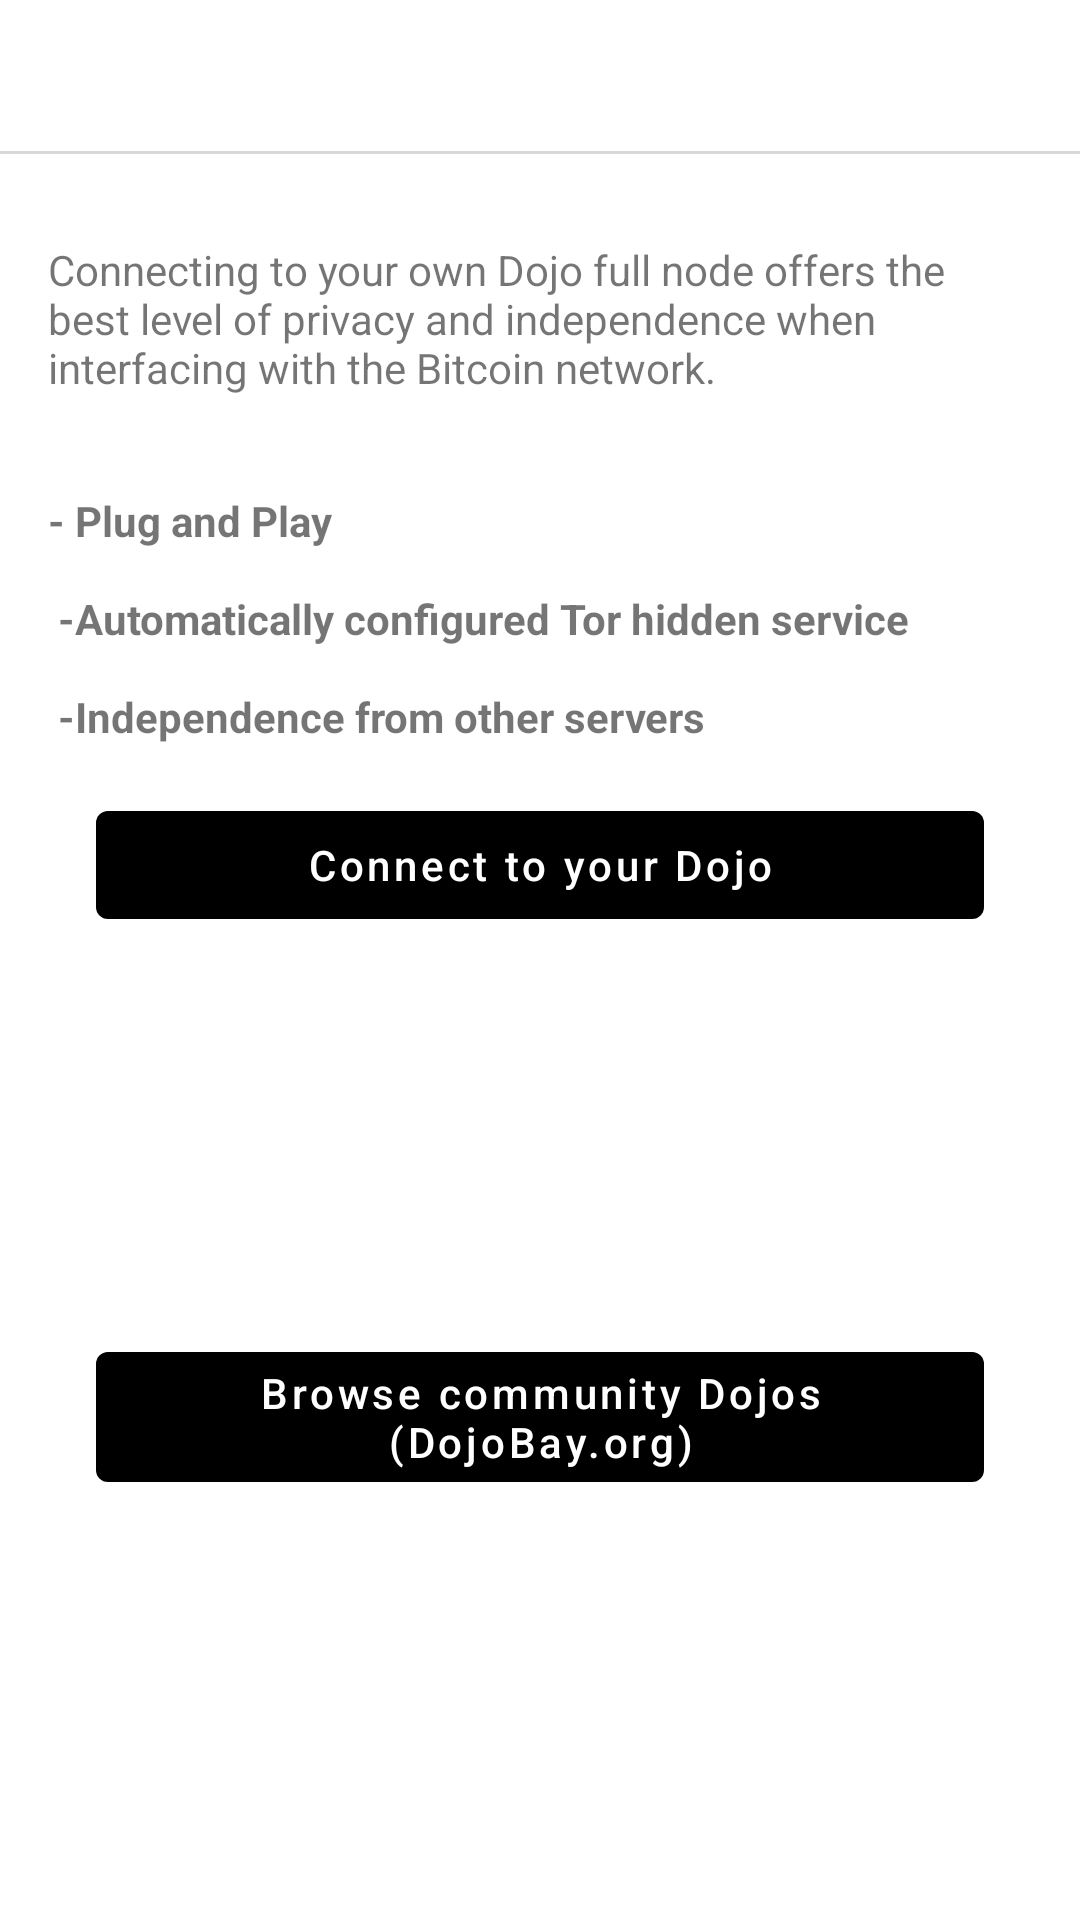

Android layout source for this screen:
<!-- AndroidManifest.xml: application theme AppTheme -->
<!-- res/layout/bottomsheet_dojo_configure_instruction.xml -->
<?xml version="1.0" encoding="utf-8"?>
<androidx.constraintlayout.widget.ConstraintLayout xmlns:android="http://schemas.android.com/apk/res/android"
    xmlns:app="http://schemas.android.com/apk/res-auto"
    xmlns:tools="http://schemas.android.com/tools"
    android:layout_width="match_parent"
    android:layout_height="match_parent"
    app:layout_behavior="com.google.android.material.bottomsheet.BottomSheetBehavior"
    android:animateLayoutChanges="true">

    <TextView
        android:id="@+id/textView16"
        android:layout_width="0dp"
        android:layout_height="wrap_content"
        android:layout_marginStart="16dp"
        android:layout_marginTop="16dp"
        android:layout_marginEnd="8dp"
        android:gravity="center"
        android:lineSpacingExtra="2sp"
        android:text="@string/dojo_headline"
        android:textAppearance="@style/TextAppearance.AppCompat.Medium"
        android:textColor="@color/white"
        android:textStyle="bold"
        app:layout_constraintEnd_toEndOf="parent"
        app:layout_constraintStart_toStartOf="parent"
        app:layout_constraintTop_toTopOf="parent" />

    <View
        android:id="@+id/view5"
        android:layout_width="match_parent"
        android:layout_height="1dp"
        app:layout_constraintTop_toBottomOf="@+id/textView16"
        android:layout_marginTop="10dp"
        android:layout_marginBottom="8dp"
        android:background="#4F808080"/>

    <TextView
        android:id="@+id/textView42"
        android:layout_width="0dp"
        android:layout_height="wrap_content"
        android:layout_marginStart="16dp"
        android:layout_marginTop="40dp"
        android:layout_marginEnd="16dp"
        android:text="@string/powering_sentinel"
        app:layout_constraintEnd_toEndOf="parent"
        app:layout_constraintHorizontal_bias="0.0"
        app:layout_constraintStart_toStartOf="parent"
        app:layout_constraintTop_toBottomOf="@+id/textView16" />

    <TextView
        android:id="@+id/textView43"
        android:layout_width="0dp"
        android:layout_height="wrap_content"
        android:layout_marginTop="32dp"
        android:layout_marginBottom="32dp"
        android:text="@string/plug_and_play_full_bitcoin_node_automatically"
        android:textStyle="bold"
        app:layout_constraintBottom_toTopOf="@+id/connect_dojo"
        app:layout_constraintEnd_toEndOf="@+id/textView42"
        app:layout_constraintHorizontal_bias="0.0"
        app:layout_constraintStart_toStartOf="@+id/textView42"
        app:layout_constraintTop_toBottomOf="@+id/textView42"
        app:layout_constraintVertical_bias="0.0" />

    <com.google.android.material.button.MaterialButton
        android:id="@+id/connect_dojo"
        style="@style/Widget.MaterialComponents.Button.OutlinedButton"
        android:layout_width="0dp"
        android:layout_height="wrap_content"
        android:layout_marginStart="16dp"
        android:layout_marginTop="16dp"
        android:layout_marginEnd="16dp"
        android:textAllCaps="false"
        android:textColor="@color/white"
        app:backgroundTint="@color/grey_accent"
        app:layout_constraintTop_toBottomOf="@+id/textView43"
        app:layout_constraintEnd_toEndOf="@+id/textView43"
        app:layout_constraintHorizontal_bias="0.0"
        app:layout_constraintStart_toStartOf="@+id/textView43"
        android:text="@string/connect_to_existing_dojo"
        />

    <com.google.android.material.button.MaterialButton
        android:id="@+id/browse_community_dojos"
        style="@style/Widget.MaterialComponents.Button.OutlinedButton"
        app:backgroundTint="@color/grey_accent"
        android:layout_width="0dp"
        android:layout_height="wrap_content"
        android:layout_marginTop="8dp"
        android:layout_marginBottom="16dp"
        android:textAllCaps="false"
        android:textColor="@color/white"
        app:layout_constraintTop_toBottomOf="@+id/connect_dojo"
        app:layout_constraintEnd_toEndOf="@+id/connect_dojo"
        app:layout_constraintStart_toStartOf="@+id/connect_dojo"
        app:layout_constraintBottom_toBottomOf="parent"
        android:text="@string/community_dojo_browse_button"
        />


</androidx.constraintlayout.widget.ConstraintLayout>
<!-- resources referenced by this layout -->
<resources>
  <string name="community_dojo_browse_button" translatable="false">Browse community Dojos (DojoBay.org)</string>
  <string name="connect_to_existing_dojo">Connect to your Dojo</string>
  <string name="dojo_headline">Power Sentinel with your Dojo</string>
  <string name="plug_and_play_full_bitcoin_node_automatically">- Plug and Play\n\n -Automatically configured Tor hidden service\n\n -Independence from other servers</string>
  <string name="powering_sentinel">Connecting to your own Dojo full node offers the best level of privacy and independence when interfacing with the Bitcoin network.</string>
  <!-- not gathered from this repository: default colours our renderer supplied (Android Studio template values) -->
  <color name="white">#FFFFFFFF</color>
</resources>
